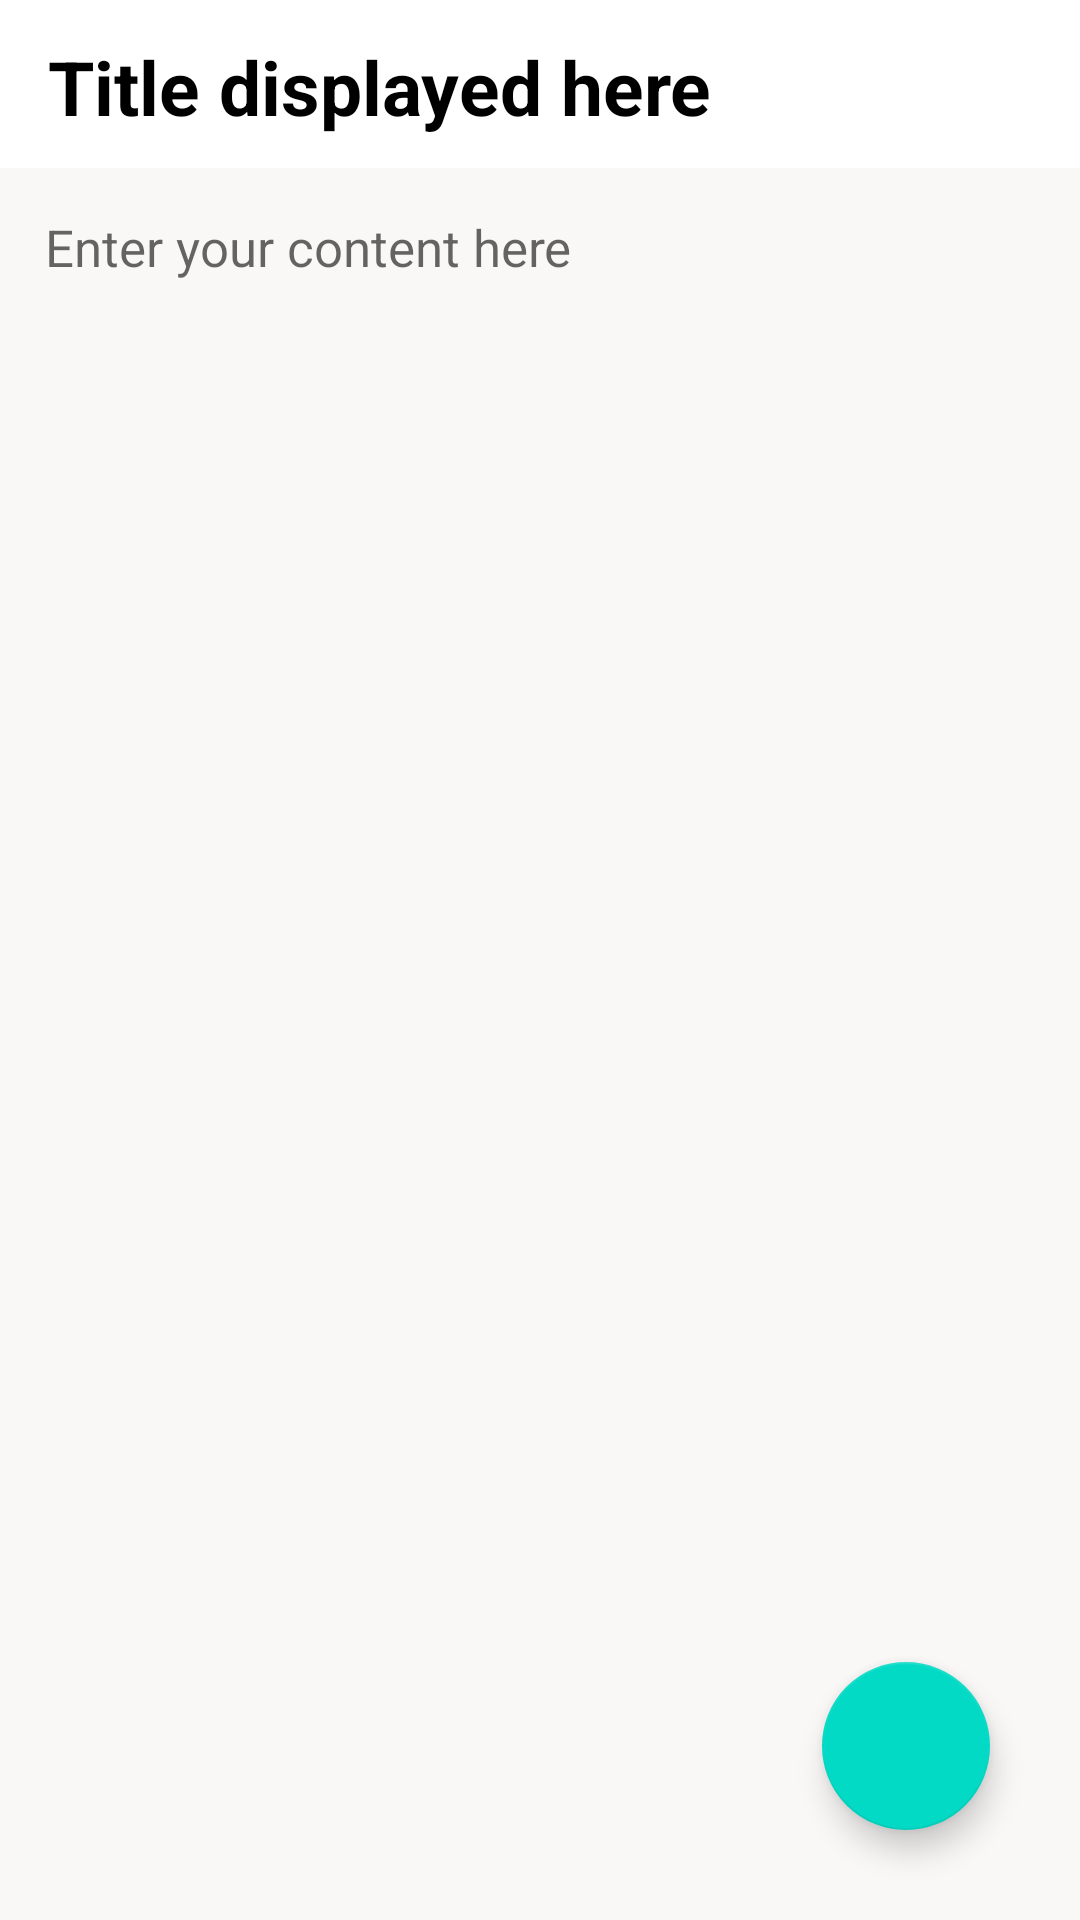

Layout XML and referenced resources for this Android screen:
<!-- AndroidManifest.xml: application theme Theme.NotepadApp -->
<!-- res/layout/activity_notedetails.xml -->
<?xml version="1.0" encoding="utf-8"?>
<RelativeLayout xmlns:android="http://schemas.android.com/apk/res/android"
    xmlns:app="http://schemas.android.com/apk/res-auto"
    xmlns:tools="http://schemas.android.com/tools"
    android:layout_width="match_parent"
    android:layout_height="match_parent"
    tools:context=".notedetails">

    <androidx.appcompat.widget.Toolbar
        android:id="@+id/toolbarofnotedetail"
        android:layout_width="match_parent"
        android:layout_height="?attr/actionBarSize"
        android:background="@color/white">

        <TextView
            android:id="@+id/titleofnotedetail"
            android:layout_width="match_parent"
            android:layout_height="match_parent"
            android:text="Title displayed here"
            android:paddingTop="12dp"
            android:textColor="@color/black"
            android:textSize="25sp"
            android:textStyle="bold" />

    </androidx.appcompat.widget.Toolbar>

    <TextView
        android:id="@+id/contentofnotedetail"
        android:layout_width="match_parent"
        android:layout_height="match_parent"
        android:layout_below="@id/toolbarofnotedetail"
        android:background="#faf7f7"
        android:gravity="top|left"
        android:hint="Enter your content here"
        android:padding="15dp"
        android:textColor="@color/black"
        android:textSize="17sp">
    </TextView>

    <com.google.android.material.floatingactionbutton.FloatingActionButton
        android:layout_width="wrap_content"
        android:layout_height="wrap_content"
        android:layout_alignParentBottom="true"
        android:layout_alignParentRight="true"
        android:layout_marginBottom="30dp"
        android:layout_marginRight="30dp"
        android:layout_gravity="bottom|end"
        android:id="@+id/gotoeditnote"
        android:src="@drawable/ic_baseline_edit_24"
        android:background="#A1F4AB"
        app:maxImageSize="40dp">
    </com.google.android.material.floatingactionbutton.FloatingActionButton>

</RelativeLayout>
<!-- resources referenced by this layout -->
<resources>
  <color name="black">#FF000000</color>
  <color name="white">#FFFFFFFF</color>
  <style name="Theme.NotepadApp" parent="Theme.MaterialComponents.DayNight.DarkActionBar">
          
          <item name="colorPrimary">@color/purple_500</item>
          <item name="colorPrimaryVariant">@color/purple_700</item>
          <item name="colorOnPrimary">@color/white</item>
          
          <item name="colorSecondary">@color/teal_200</item>
          <item name="colorSecondaryVariant">@color/teal_700</item>
          <item name="colorOnSecondary">@color/black</item>
          
          <item name="android:statusBarColor" tools:targetApi="l">?attr/colorPrimaryVariant</item>
          
      </style>
  <color name="purple_500">#FF6200EE</color>
  <color name="purple_700">#FF3700B3</color>
  <color name="teal_200">#FF03DAC5</color>
  <color name="teal_700">#FF018786</color>
</resources>
